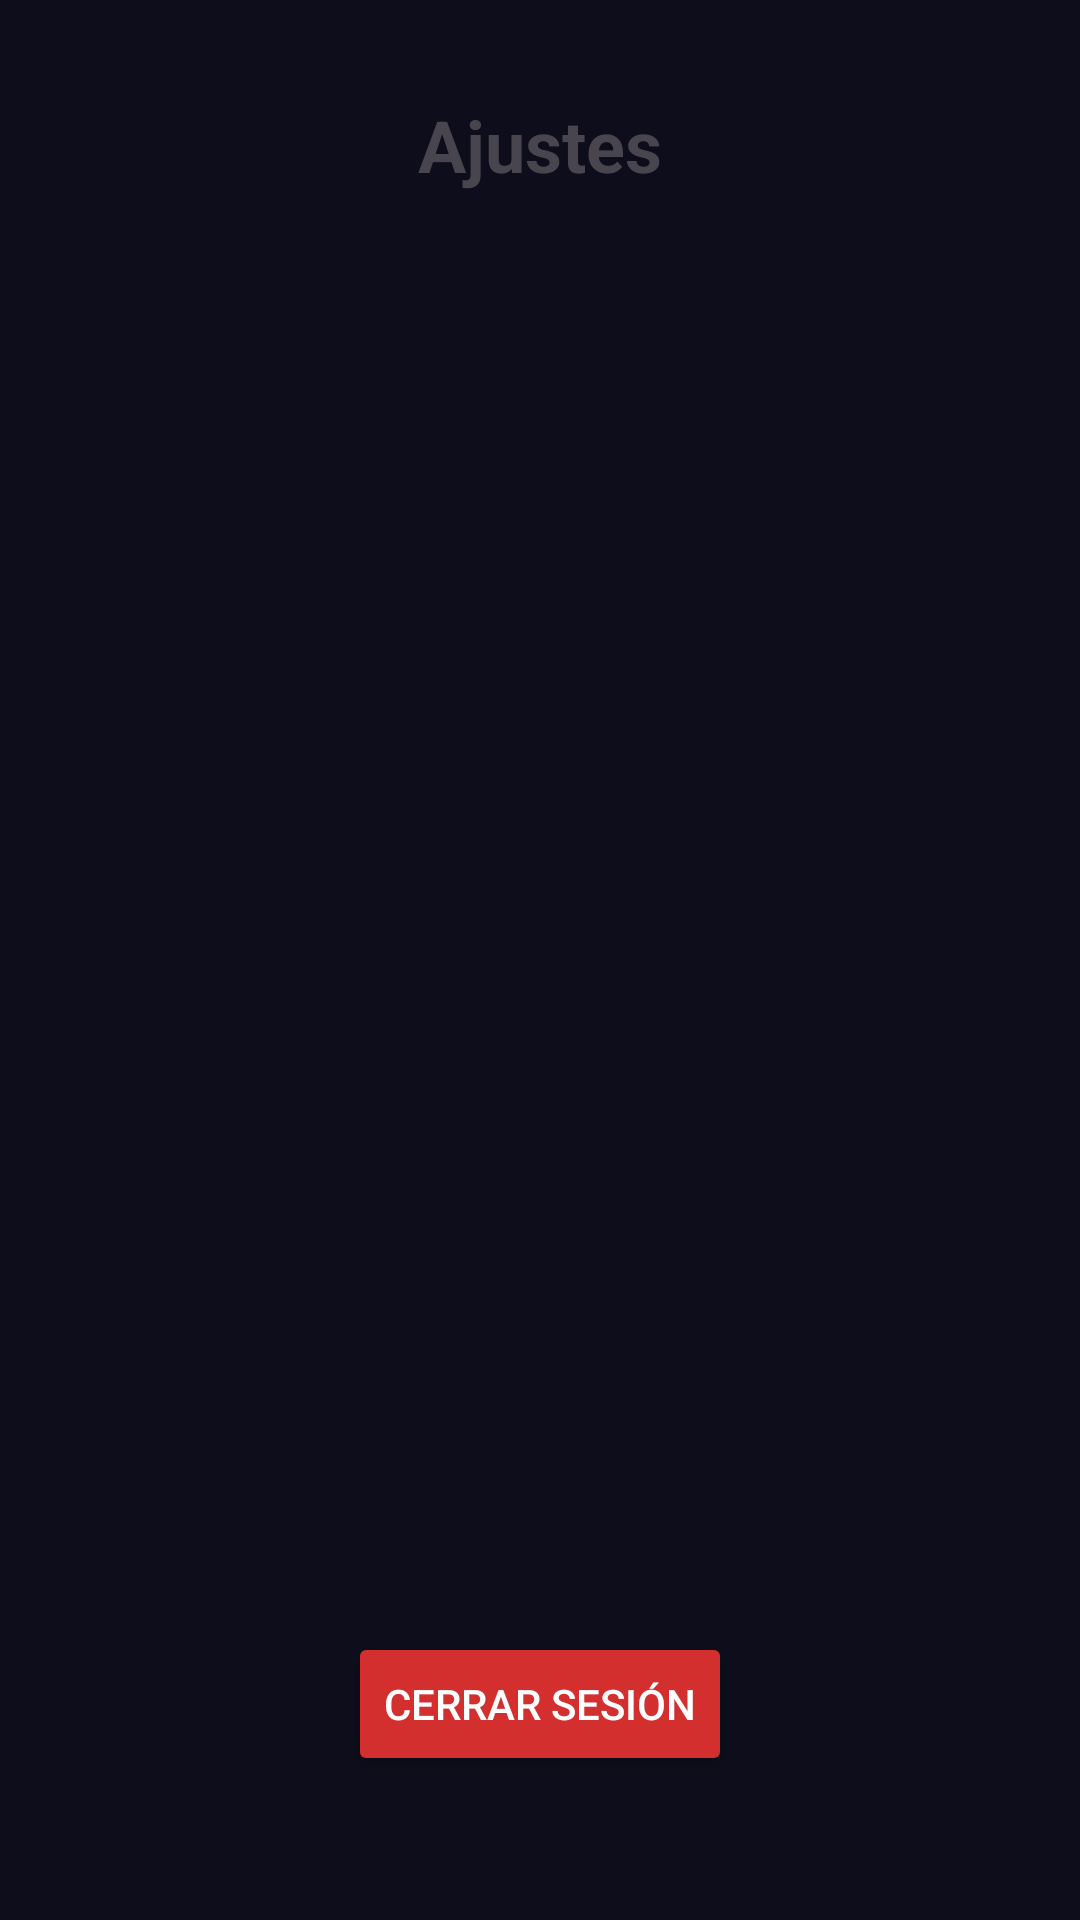

Layout XML and referenced resources for this Android screen:
<!-- AndroidManifest.xml: application theme Theme.LEC_Fantasy -->
<!-- res/layout/fragment_settings.xml -->
<?xml version="1.0" encoding="utf-8"?>
<androidx.constraintlayout.widget.ConstraintLayout xmlns:android="http://schemas.android.com/apk/res/android"
    xmlns:app="http://schemas.android.com/apk/res-auto"
    android:layout_width="match_parent"
    android:layout_height="match_parent">

    <TextView
        android:id="@+id/text_settings"
        android:layout_width="wrap_content"
        android:layout_height="wrap_content"
        android:text="Ajustes"
        android:textSize="24sp"
        android:textStyle="bold"
        app:layout_constraintTop_toTopOf="parent"
        app:layout_constraintStart_toStartOf="parent"
        app:layout_constraintEnd_toEndOf="parent"
        android:layout_marginTop="32dp"/>

    <TextView
        android:id="@+id/tvLeagueCode"
        android:layout_width="wrap_content"
        android:layout_height="wrap_content"
        android:text="Código de tu liga: "
        android:textSize="18sp"
        android:visibility="gone"
        app:layout_constraintTop_toBottomOf="@id/text_settings"
        app:layout_constraintStart_toStartOf="parent"
        app:layout_constraintEnd_toEndOf="parent"
        android:layout_marginTop="32dp" />

    <Button
        android:id="@+id/btn_logout"
        android:layout_width="wrap_content"
        android:layout_height="wrap_content"
        android:text="Cerrar sesión"
        android:backgroundTint="#D32F2F"
        android:textColor="@android:color/white"
        app:layout_constraintBottom_toBottomOf="parent"
        app:layout_constraintStart_toStartOf="parent"
        app:layout_constraintEnd_toEndOf="parent"
        android:layout_marginBottom="48dp" />

</androidx.constraintlayout.widget.ConstraintLayout>
<!-- resources referenced by this layout -->
<resources>
  <style name="Theme.LEC_Fantasy" parent="Base.Theme.LEC_Fantasy" />
  <style name="Base.Theme.LEC_Fantasy" parent="Theme.Material3.DayNight.NoActionBar">
          <item name="colorPrimary">@color/primary</item>
          <item name="android:windowBackground">@color/background_dark</item>
          <item name="android:textColorPrimary">@color/text_primary</item>
          <item name="android:textColorSecondary">@color/text_secondary</item>
          <item name="android:navigationBarColor">@color/surface_dark</item>
          
          <item name="bottomNavigationStyle">@style/Widget.App.BottomNavigationView</item>
      </style>
  <color name="primary">#FF3B30</color>
  <color name="background_dark">#0E0D1B</color>
  <color name="text_primary">#FFFFFF</color>
  <color name="text_secondary">#9E9E9E</color>
  <color name="surface_dark">#1A1829</color>
  <style name="Widget.App.BottomNavigationView" parent="Widget.Material3.BottomNavigationView">
          <item name="itemIconTint">@color/nav_item_colors</item>
          <item name="itemTextColor">@color/nav_item_colors</item>
          <item name="itemRippleColor">@color/primary</item>
          <item name="backgroundTint">@color/surface_dark</item>
      </style>
</resources>
